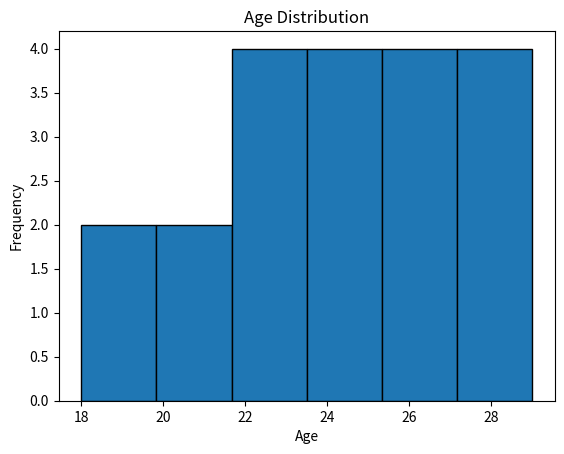

The script that saved this image: (Note: this script raises an exception after producing the figure.)
import pandas as pd
import matplotlib.pyplot as plt

data = {
    'Age': [18,19,20,21,22,23,24,25,26,27,28,29,
            22,23,24,25,26,27,28,29]
}

df = pd.DataFrame(data)

plt.hist(df['Age'], bins=6, edgecolor='black')

plt.title("Age Distribution")
plt.xlabel("Age")
plt.ylabel("Frequency")

plt.savefig("../outputs/age_distribution.png")

plt.show()
